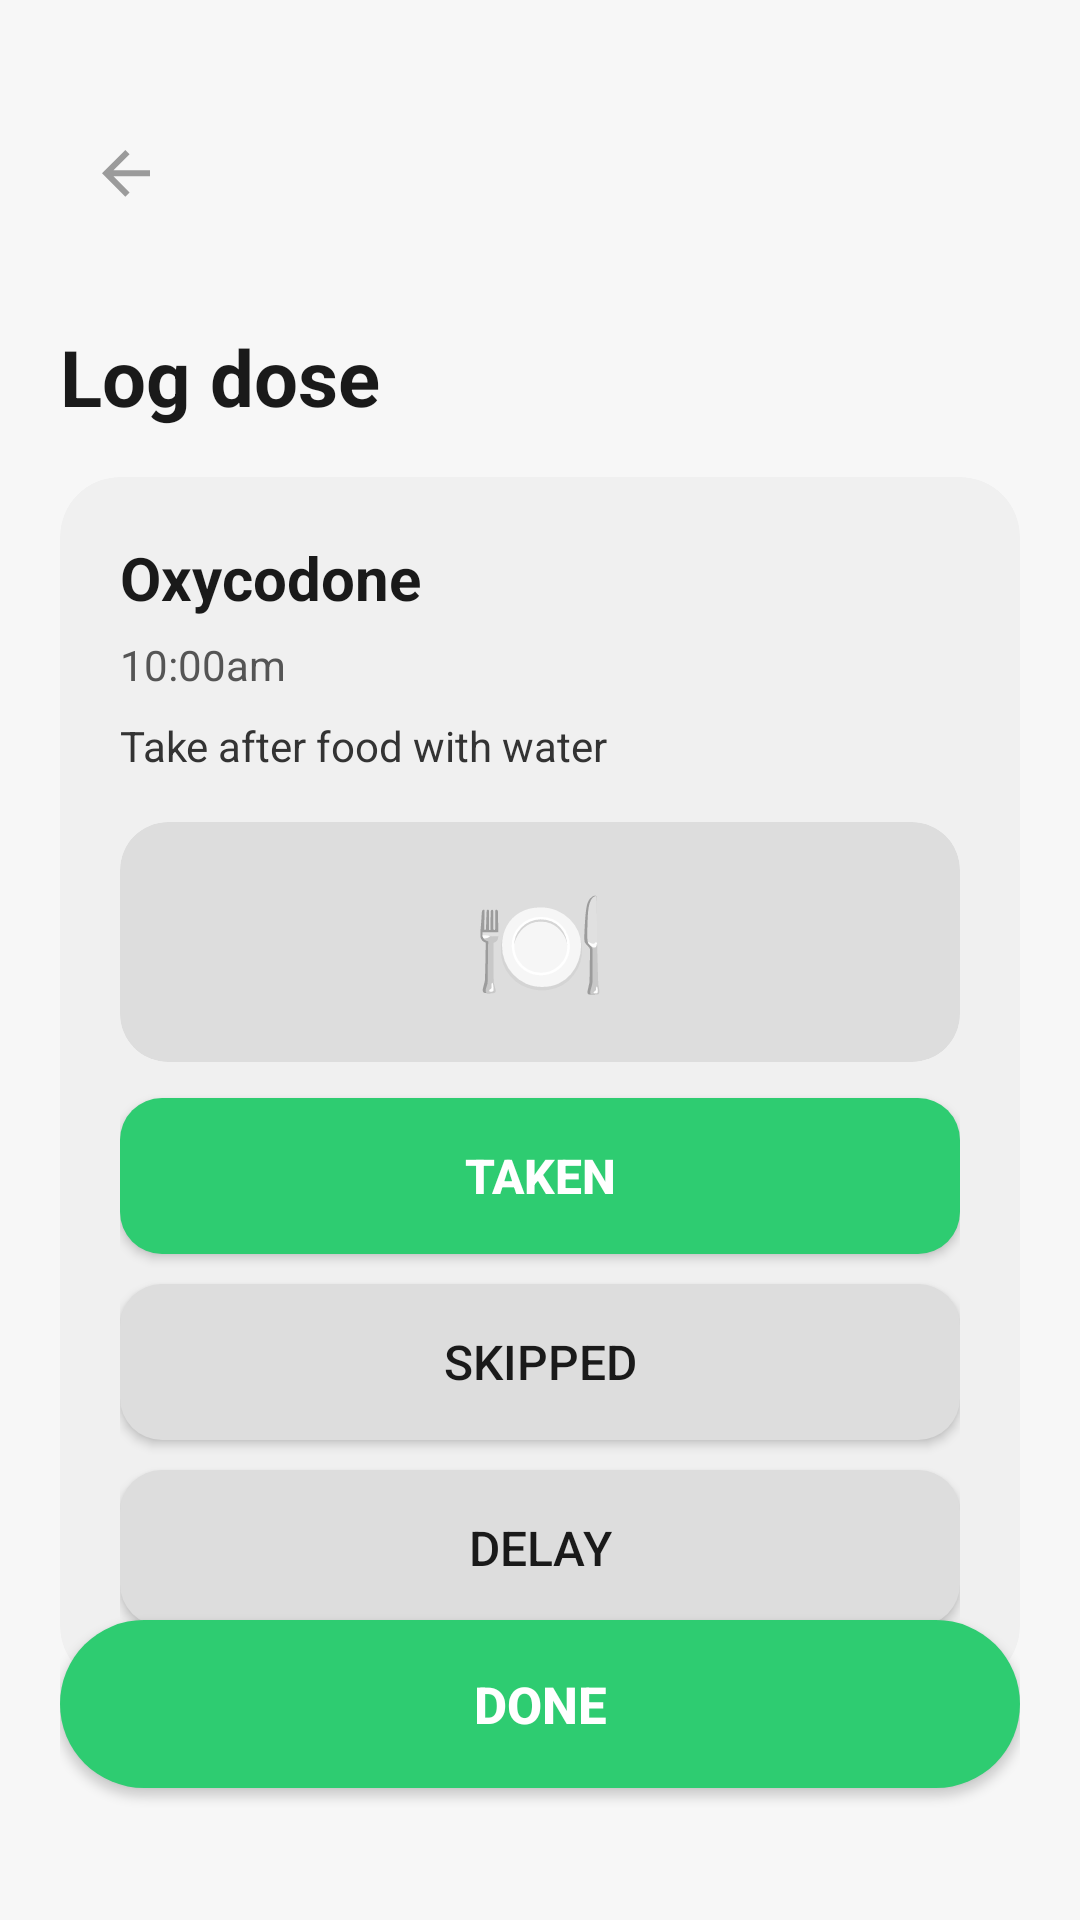

Produce the Android XML layout that renders to this screen, including the resource entries it uses.
<!-- AndroidManifest.xml: application theme Theme.Medisync -->
<!-- res/layout/activity_log_dose.xml -->
<?xml version="1.0" encoding="utf-8"?>
<androidx.constraintlayout.widget.ConstraintLayout
    xmlns:android="http://schemas.android.com/apk/res/android"
    xmlns:app="http://schemas.android.com/apk/res-auto"
    android:layout_width="match_parent"
    android:layout_height="match_parent"
    android:background="#F7F7F7"
    android:padding="20dp">

    
    <ImageButton
        android:id="@+id/btn_back"
        android:layout_width="44dp"
        android:layout_height="44dp"
        android:layout_marginTop="16dp"
        android:background="@drawable/btn_back_bg"
        android:src="@drawable/ic_arrow_back"
        android:padding="10dp"
        android:contentDescription="Back"
        app:layout_constraintStart_toStartOf="parent"
        app:layout_constraintTop_toTopOf="parent" />

    
    <TextView
        android:id="@+id/tv_title"
        android:layout_width="wrap_content"
        android:layout_height="wrap_content"
        android:layout_marginTop="28dp"
        android:text="Log dose"
        android:textColor="#1A1A1A"
        android:textSize="26sp"
        android:textStyle="bold"
        app:layout_constraintStart_toStartOf="parent"
        app:layout_constraintTop_toBottomOf="@id/btn_back" />

    
    <androidx.cardview.widget.CardView
        android:id="@+id/card_log"
        android:layout_width="0dp"
        android:layout_height="wrap_content"
        android:layout_marginTop="16dp"
        app:cardBackgroundColor="#F0F0F0"
        app:cardCornerRadius="20dp"
        app:cardElevation="0dp"
        app:layout_constraintEnd_toEndOf="parent"
        app:layout_constraintStart_toStartOf="parent"
        app:layout_constraintTop_toBottomOf="@id/tv_title">

        <androidx.constraintlayout.widget.ConstraintLayout
            android:layout_width="match_parent"
            android:layout_height="wrap_content"
            android:padding="20dp">

            
            <TextView
                android:id="@+id/tv_drug_name"
                android:layout_width="0dp"
                android:layout_height="wrap_content"
                android:text="Oxycodone"
                android:textColor="#1A1A1A"
                android:textSize="20sp"
                android:textStyle="bold"
                app:layout_constraintEnd_toEndOf="parent"
                app:layout_constraintStart_toStartOf="parent"
                app:layout_constraintTop_toTopOf="parent" />



            
            <TextView
                android:id="@+id/tv_time"
                android:layout_width="wrap_content"
                android:layout_height="wrap_content"
                android:layout_marginTop="6dp"
                android:text="10:00am"
                android:textColor="#555555"
                android:textSize="14sp"
                app:layout_constraintStart_toStartOf="parent"
                app:layout_constraintTop_toBottomOf="@id/tv_drug_name" />

            
            <TextView
                android:id="@+id/tv_instruction"
                android:layout_width="wrap_content"
                android:layout_height="wrap_content"
                android:layout_marginTop="8dp"
                android:text="Take after food with water"
                android:textColor="#333333"
                android:textSize="14sp"
                app:layout_constraintStart_toStartOf="parent"
                app:layout_constraintTop_toBottomOf="@id/tv_time" />

            
            <androidx.cardview.widget.CardView
                android:id="@+id/card_food_icon"
                android:layout_width="0dp"
                android:layout_height="80dp"
                android:layout_marginTop="16dp"
                app:cardBackgroundColor="#DDDDDD"
                app:cardCornerRadius="16dp"
                app:cardElevation="0dp"
                app:layout_constraintEnd_toEndOf="parent"
                app:layout_constraintStart_toStartOf="parent"
                app:layout_constraintTop_toBottomOf="@id/tv_instruction">

                <TextView
                    android:layout_width="wrap_content"
                    android:layout_height="wrap_content"
                    android:layout_gravity="center"
                    android:text="🍽️"
                    android:textSize="36sp" />
            </androidx.cardview.widget.CardView>

            
            <androidx.appcompat.widget.AppCompatButton
                android:id="@+id/btn_taken"
                android:layout_width="0dp"
                android:layout_height="52dp"
                android:layout_marginTop="12dp"
                android:background="@drawable/btn_green"
                android:text="Taken"
                android:textColor="#FFFFFF"
                android:textSize="16sp"
                android:textStyle="bold"
                app:layout_constraintEnd_toEndOf="parent"
                app:layout_constraintStart_toStartOf="parent"
                app:layout_constraintTop_toBottomOf="@id/card_food_icon" />

            
            <androidx.appcompat.widget.AppCompatButton
                android:id="@+id/btn_skipped"
                android:layout_width="0dp"
                android:layout_height="52dp"
                android:layout_marginTop="10dp"
                android:background="@drawable/btn_grey"
                android:text="Skipped"
                android:textColor="#1A1A1A"
                android:textSize="16sp"
                app:layout_constraintEnd_toEndOf="parent"
                app:layout_constraintStart_toStartOf="parent"
                app:layout_constraintTop_toBottomOf="@id/btn_taken" />

            
            <androidx.appcompat.widget.AppCompatButton
                android:id="@+id/btn_delay"
                android:layout_width="0dp"
                android:layout_height="52dp"
                android:layout_marginTop="10dp"
                android:background="@drawable/btn_grey"
                android:text="Delay"
                android:textColor="#1A1A1A"
                android:textSize="16sp"
                app:layout_constraintEnd_toEndOf="parent"
                app:layout_constraintStart_toStartOf="parent"
                app:layout_constraintTop_toBottomOf="@id/btn_skipped" />

        </androidx.constraintlayout.widget.ConstraintLayout>
    </androidx.cardview.widget.CardView>

    
    <androidx.appcompat.widget.AppCompatButton
        android:id="@+id/btn_done"
        android:layout_width="0dp"
        android:layout_height="56dp"
        android:layout_marginBottom="24dp"
        android:background="@drawable/btn_green_rounded"
        android:text="Done"
        android:textColor="#FFFFFF"
        android:textSize="17sp"
        android:textStyle="bold"
        app:layout_constraintBottom_toBottomOf="parent"
        app:layout_constraintEnd_toEndOf="parent"
        app:layout_constraintStart_toStartOf="parent" />

</androidx.constraintlayout.widget.ConstraintLayout>
<!-- resources referenced by this layout -->
<resources>
  <!-- drawable btn_green (drawable) -->
  <?xml version="1.0" encoding="utf-8"?>
  <shape xmlns:android="http://schemas.android.com/apk/res/android"
      android:shape="rectangle">
      <solid android:color="#2ECC71" />
      <corners android:radius="14dp" />
  </shape>
  <!-- drawable btn_green_rounded (drawable) -->
  <?xml version="1.0" encoding="utf-8"?>
  <shape xmlns:android="http://schemas.android.com/apk/res/android"
      android:shape="rectangle">
      <solid android:color="#2ECC71" />
      <corners android:radius="28dp" />
  </shape>
  <!-- drawable btn_grey (drawable) -->
  <?xml version="1.0" encoding="utf-8"?>
  <shape xmlns:android="http://schemas.android.com/apk/res/android"
      android:shape="rectangle">
      <solid android:color="#DDDDDD" />
      <corners android:radius="14dp" />
  </shape>
  <!-- drawable ic_arrow_back (drawable) -->
  <vector xmlns:android="http://schemas.android.com/apk/res/android"
      android:width="16dp"
      android:height="16dp"
      android:viewportWidth="16"
      android:viewportHeight="16">
    <path
        android:pathData="M3.828,6.778H16V8.778H3.828L9.192,14.142L7.778,15.556L0,7.778L7.778,0L9.192,1.414L3.828,6.778Z"
        android:fillColor="#9B9B9B"/>
  </vector>
  <style name="Theme.Medisync" parent="Base.Theme.Medisync" />
  <style name="Base.Theme.Medisync" parent="Theme.Material3.DayNight.NoActionBar">
          
          
      </style>
</resources>
